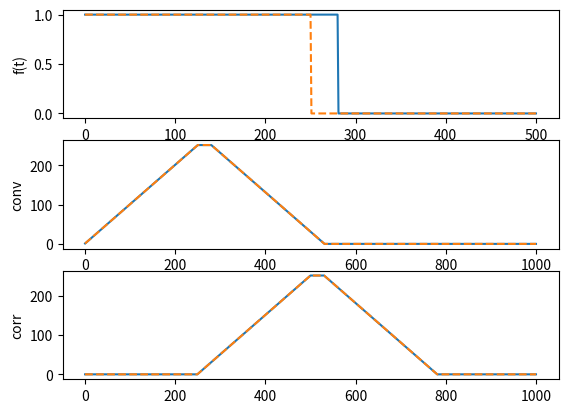

Here is the Python script that generated this plot:
import numpy as np
import matplotlib.pyplot as mpl


def conv1(f: np.ndarray, g: np.ndarray):
    return np.fft.ifft(np.fft.fft(f, f.size + g.size - 1) * np.fft.fft(g, f.size + g.size - 1), f.size + g.size - 1)


def corr1(f: np.ndarray, g: np.ndarray):
    return np.fft.ifft(np.fft.fft(f, f.size + g.size - 1) * np.fft.fft(g, f.size + g.size - 1).conj(),
                       f.size + g.size - 1)


def conv2(f: np.ndarray, g: np.ndarray):
    size = f.size + g.size - 1
    res = np.empty(size)
    for n in range(size):
        sum = 0
        for m in range(f.size):
            if min(f.size, g.size) > n - m >= 0:
                sum += f[m] * g[n - m]
        res[n] = sum
    return res


def corr2(f: np.ndarray, g: np.ndarray):
    size = f.size + g.size - 1
    f = np.concatenate((np.zeros(size - f.size), f))
    g = np.concatenate((g, np.zeros(size - g.size)))
    res = np.empty(size)
    for n in range(size):
        sum = 0
        for m in range(f.size):
            if min(f.size, g.size) > m - n >= 0:
                sum += f[m] * g[m - n]
        res[n] = sum
    return res



def main():
    graph1 = np.array([1 if i <= 250+30 else 0 for i in range(501)])
    graph2 = np.array([1 if i <= 250 else 0 for i in range(501)])

    #graph1 = np.array([np.sin((np.pi * i + 30) / 100) for i in range(501)])
    #graph2 = np.array([np.sin(np.pi * i / 100) for i in range(501)])

    # graph1 = np.array([np.random.rand() for i in range(101)])
    # graph2 = np.array([np.random.rand() for i in range(101)])

    # graph1 = np.array([100 - 2 * i if i > 50 else -100 - 2 * i for i in range(101)] * 3)
    # graph2 = np.array([100 - 2 * i if i > 70 else -100 - 2 * i for i in range(101)] * 3)

    mpl.figure()
    mpl.subplot(3, 1, 1)
    mpl.plot(graph1)
    mpl.plot(graph2, '--')
    mpl.ylabel('f(t)')

    mpl.subplot(3, 1, 2)
    mpl.plot(np.real(conv2(graph1, graph2)))
    mpl.plot(np.real(np.convolve(graph1, graph2)), '--')
    mpl.ylabel('conv')

    mpl.subplot(3, 1, 3)
    mpl.plot(np.real(corr2(graph1, graph2)))
    mpl.plot(np.real(np.correlate(graph1, graph2, 'full')), '--')
    mpl.ylabel('corr')

    mpl.show()


main()